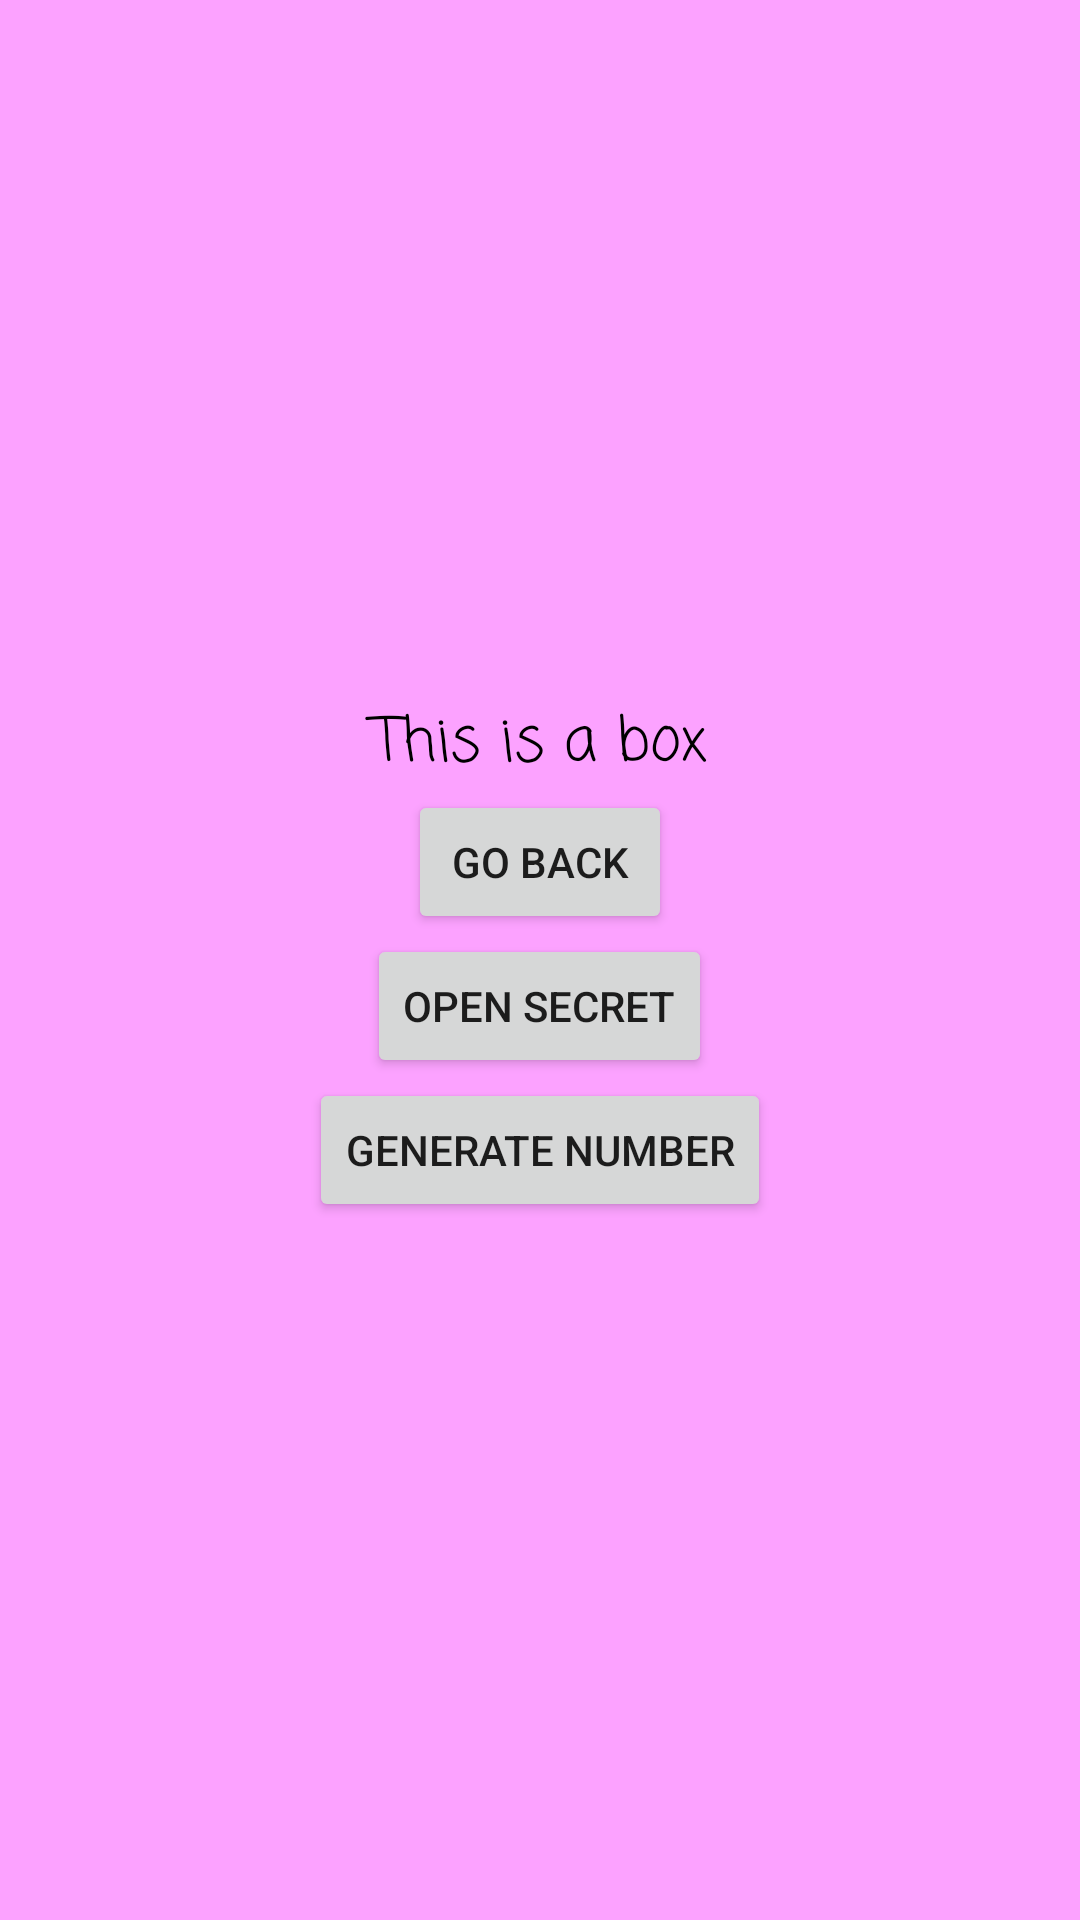

Reconstruct the res/layout file that produces this screen, plus the resources it refers to.
<!-- AndroidManifest.xml: application theme Theme.MyApplication -->
<!-- res/layout/fragment_box.xml -->
<?xml version="1.0" encoding="utf-8"?>
<LinearLayout xmlns:android="http://schemas.android.com/apk/res/android"
    android:layout_width="match_parent"
    android:layout_height="match_parent"
    xmlns:tools="http://schemas.android.com/tools"
    android:background="#FCA2FF"
    android:gravity="center"
    android:orientation="vertical"
    tools:context="ru.dubr.jetpacknavigation.BoxFragment">

    <TextView
        android:id="@+id/valueTextView"
        android:layout_width="match_parent"
        android:layout_height="wrap_content"
        android:fontFamily="casual"
        android:gravity="center"
        android:text="@string/this_is_a_box"
        android:textColor="@color/black"
        android:textSize="20sp" />

    <Button
        android:id="@+id/goBackButton"
        android:layout_width="wrap_content"
        android:layout_height="wrap_content"
        android:text="@string/go_back" />

    <Button
        android:id="@+id/openSecretButton"
        android:layout_width="wrap_content"
        android:layout_height="wrap_content"
        android:text="@string/open_secret" />

    <Button
        android:id="@+id/generateNumberButton"
        android:layout_width="wrap_content"
        android:layout_height="wrap_content"
        android:text="@string/generate_number" />

</LinearLayout>
<!-- resources referenced by this layout -->
<resources>
  <string name="generate_number">generate number</string>
  <string name="go_back">go back</string>
  <string name="open_secret">open secret</string>
  <string name="this_is_a_box">This is a box</string>
  <style name="Theme.MyApplication" parent="Theme.MaterialComponents.DayNight.DarkActionBar">
          
          <item name="colorPrimary">@color/purple_500</item>
          <item name="colorPrimaryVariant">@color/purple_700</item>
          <item name="colorOnPrimary">@color/white</item>
          
          <item name="colorSecondary">@color/teal_200</item>
          <item name="colorSecondaryVariant">@color/teal_700</item>
          <item name="colorOnSecondary">@color/black</item>
          
          <item name="android:statusBarColor" tools:targetApi="l">?attr/colorPrimaryVariant</item>
          
          <item name="materialButtonStyle">@style/GlobalButtonStyle</item>
      </style>
  <style name="GlobalButtonStyle" parent="Widget.Material3.Button">
          <item name="android:minWidth">200dp</item>
          <item name="android:textSize">18sp</item>
          <item name="fontFamily">casual</item>
          <item name="android:textAllCaps">true</item>
      </style>
  <!-- not gathered from this repository: default colours our renderer supplied (Android Studio template values) -->
  <color name="purple_500">#FF6200EE</color>
  <color name="purple_700">#FF3700B3</color>
  <color name="teal_200">#FF03DAC5</color>
  <color name="teal_700">#FF018786</color>
  <color name="black">#FF000000</color>
  <color name="white">#FFFFFFFF</color>
</resources>
